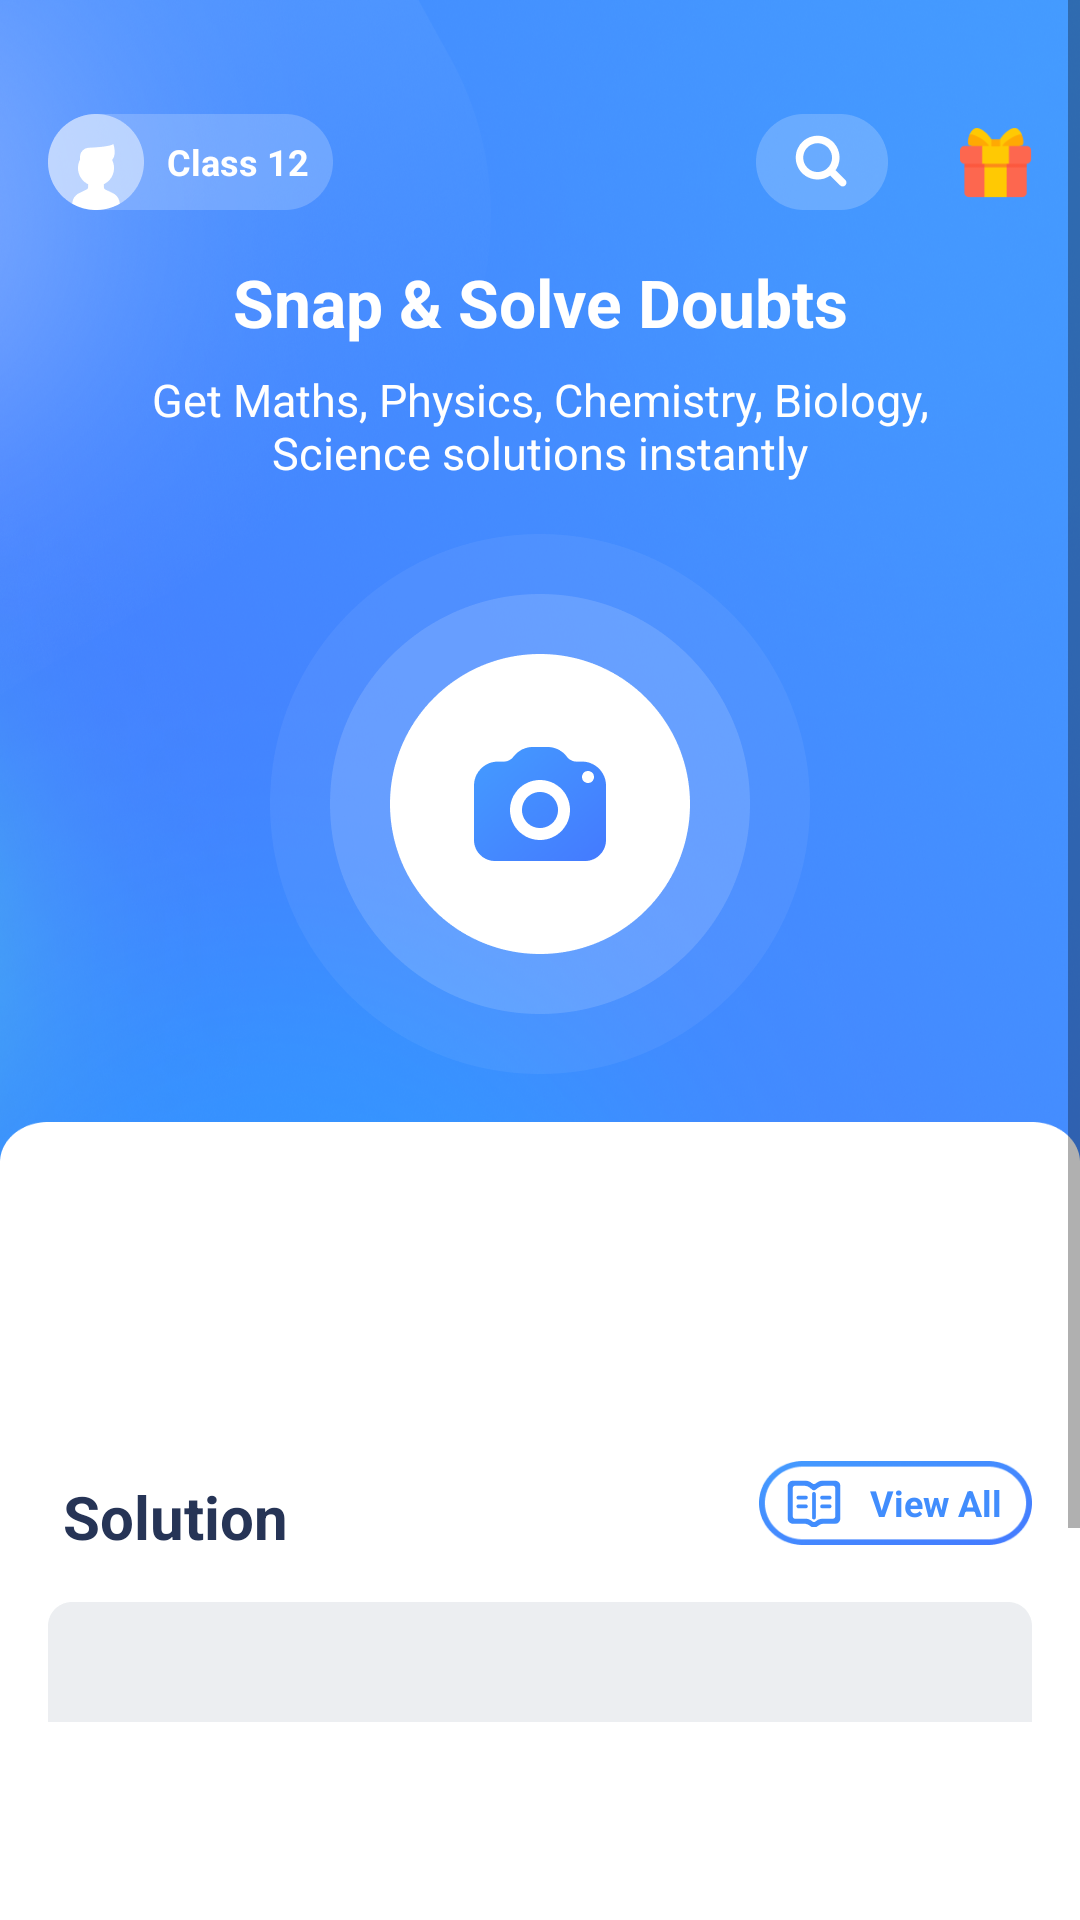

Here is an Android app screen rendered from its layout file. Give the layout XML and the strings, colors and styles it references.
<!-- AndroidManifest.xml: application theme Theme.MyApplication2 -->
<!-- res/layout/home_fragment.xml -->
<?xml version="1.0" encoding="utf-8"?>
<androidx.constraintlayout.widget.ConstraintLayout xmlns:android="http://schemas.android.com/apk/res/android"
    android:layout_width="match_parent"
    android:layout_height="match_parent"
    xmlns:app="http://schemas.android.com/apk/res-auto"
    xmlns:tools="http://schemas.android.com/tools">

    <ScrollView
        android:layout_width="match_parent"
        android:layout_height="match_parent"
        app:layout_constraintEnd_toEndOf="parent"
        app:layout_constraintStart_toStartOf="parent"
        app:layout_constraintTop_toTopOf="parent">

        <androidx.constraintlayout.widget.ConstraintLayout
            android:layout_width="match_parent"
            android:layout_height="match_parent">
            <androidx.constraintlayout.widget.ConstraintLayout
                android:id="@+id/constraintLayout"
                android:layout_width="match_parent"
                android:layout_height="430dp"
                android:background="@drawable/background1"
                android:paddingTop="22dp"
                app:layout_constraintStart_toStartOf="parent"
                app:layout_constraintTop_toTopOf="parent"
                tools:ignore="MissingConstraints">

                <Button
                    android:id="@+id/button4"
                    style="@style/home_class"
                    android:layout_width="95dp"
                    android:layout_height="32dp"
                    android:layout_marginStart="16dp"
                    android:layout_marginLeft="16dp"
                    android:layout_marginTop="16dp"
                    android:background="@drawable/cicle_rect"
                    android:drawableLeft="@drawable/people"
                    android:text="Class 12"
                    android:textAllCaps="false"
                    android:textStyle="bold"
                    app:layout_constraintStart_toStartOf="parent"
                    app:layout_constraintTop_toTopOf="parent" />

                <ImageButton
                    android:id="@+id/imageButton3"
                    android:layout_width="44dp"
                    android:layout_height="32dp"
                    android:layout_marginEnd="24dp"
                    android:layout_marginRight="24dp"
                    android:background="@drawable/search"
                    app:layout_constraintBottom_toBottomOf="@+id/button4"
                    app:layout_constraintEnd_toStartOf="@+id/imageButton2"
                    app:layout_constraintTop_toTopOf="@+id/button4"
                    app:layout_constraintVertical_bias="1.0" />

                <ImageButton
                    android:id="@+id/imageButton2"
                    android:layout_width="24dp"
                    android:layout_height="24dp"
                    android:layout_marginEnd="16dp"
                    android:layout_marginRight="16dp"
                    android:background="@drawable/gift"
                    app:layout_constraintBottom_toBottomOf="@+id/imageButton3"
                    app:layout_constraintEnd_toEndOf="parent"
                    app:layout_constraintTop_toTopOf="@+id/imageButton3" />

                <TextView
                    android:id="@+id/text_snap"
                    style="@style/home_Snap"
                    android:layout_width="wrap_content"
                    android:layout_height="28dp"
                    android:layout_marginTop="16dp"
                    android:text="@string/snap"
                    app:layout_constraintEnd_toEndOf="parent"
                    app:layout_constraintStart_toStartOf="parent"
                    app:layout_constraintTop_toBottomOf="@+id/button4" />

                <TextView
                    android:id="@+id/text"
                    style="@style/home_getmath"
                    android:layout_width="wrap_content"
                    android:layout_height="40dp"
                    android:layout_marginTop="8dp"
                    android:text="@string/get_math"
                    app:layout_constraintEnd_toEndOf="parent"
                    app:layout_constraintStart_toStartOf="parent"
                    app:layout_constraintTop_toBottomOf="@+id/text_snap" />

                <ImageView
                    android:id="@+id/imageView"
                    android:layout_width="wrap_content"
                    android:layout_height="wrap_content"
                    android:layout_marginTop="16dp"
                    android:src="@drawable/circlebig"
                    app:layout_constraintEnd_toEndOf="parent"
                    app:layout_constraintStart_toStartOf="parent"
                    app:layout_constraintTop_toBottomOf="@+id/text" />

                <ImageView
                    android:layout_width="wrap_content"
                    android:layout_height="wrap_content"
                    android:src="@drawable/circlesmall"
                    app:layout_constraintBottom_toBottomOf="@+id/imageView"
                    app:layout_constraintEnd_toEndOf="@+id/imageView"
                    app:layout_constraintStart_toStartOf="@+id/imageView"
                    app:layout_constraintTop_toTopOf="@+id/imageView" />


                <ImageButton
                    android:id="@+id/imageButton4"
                    android:layout_width="100dp"
                    android:layout_height="100dp"
                    android:background="@drawable/snap"
                    app:layout_constraintBottom_toBottomOf="@+id/imageView"
                    app:layout_constraintEnd_toEndOf="@+id/imageView"
                    app:layout_constraintStart_toStartOf="@+id/imageView"
                    app:layout_constraintTop_toTopOf="@+id/imageView" />
            </androidx.constraintlayout.widget.ConstraintLayout>

            <androidx.constraintlayout.widget.ConstraintLayout
                android:layout_width="match_parent"
                android:layout_height="430dp"
                android:layout_marginTop="374dp"
                android:background="@drawable/background2"
                app:layout_constraintStart_toStartOf="parent"
                app:layout_constraintTop_toTopOf="parent"
                tools:ignore="MissingConstraints">

                <androidx.viewpager.widget.ViewPager
                    android:id="@+id/viewpager_Online"
                    android:layout_width="0dp"
                    android:layout_height="70dp"
                    android:layout_marginTop="24dp"
                    android:layout_marginLeft="16dp"
                    android:layout_marginRight="16dp"
                    app:layout_constraintEnd_toEndOf="parent"
                    app:layout_constraintStart_toStartOf="parent"
                    app:layout_constraintTop_toTopOf="parent" />

                <TextView
                    android:id="@+id/text2"
                    style="@style/home_solution"
                    android:layout_width="85dp"
                    android:layout_height="26dp"
                    android:layout_marginStart="16dp"
                    android:layout_marginLeft="16dp"
                    android:layout_marginTop="118dp"
                    android:text="Solutions"
                    app:layout_constraintStart_toStartOf="parent"
                    app:layout_constraintTop_toTopOf="parent" />

                <Button
                    style="@style/home_view"
                    android:layout_width="91dp"
                    android:layout_height="28dp"
                    android:layout_marginTop="113dp"
                    android:layout_marginEnd="16dp"
                    android:layout_marginRight="16dp"
                    android:background="@drawable/circle_rect3"
                    android:drawableLeft="@drawable/book"
                    android:paddingLeft="9.25dp"
                    android:text="View All"
                    android:textAllCaps="false"
                    app:layout_constraintEnd_toEndOf="parent"
                    app:layout_constraintTop_toTopOf="parent" />

                <androidx.constraintlayout.widget.ConstraintLayout
                    android:layout_width="0dp"
                    android:layout_height="227dp"
                    android:layout_marginTop="160dp"
                    android:elevation="2dp"
                    android:outlineProvider="background"
                    android:outlineSpotShadowColor="#B7BCCA"
                    app:layout_constraintEnd_toEndOf="parent"
                    app:layout_constraintStart_toStartOf="parent"
                    android:layout_marginLeft="16dp"
                    android:layout_marginRight="16dp"
                    app:layout_constraintTop_toTopOf="parent">
                    <include layout="@layout/subject"></include>
                </androidx.constraintlayout.widget.ConstraintLayout>

            </androidx.constraintlayout.widget.ConstraintLayout>
        </androidx.constraintlayout.widget.ConstraintLayout>
    </ScrollView>
</androidx.constraintlayout.widget.ConstraintLayout>
<!-- res/layout/subject.xml (included above) -->
<?xml version="1.0" encoding="utf-8"?>
<androidx.constraintlayout.widget.ConstraintLayout xmlns:android="http://schemas.android.com/apk/res/android"
    xmlns:app="http://schemas.android.com/apk/res-auto"
    android:id="@+id/subject"
    android:layout_width="match_parent"
    android:layout_height="227dp"
    >

    <com.google.android.material.tabs.TabLayout
        android:id="@+id/tablayout"
        android:layout_width="match_parent"
        android:layout_height="40dp"
        android:background="@drawable/rectangle6"
        app:layout_constraintEnd_toEndOf="parent"
        app:layout_constraintStart_toStartOf="parent"
        app:layout_constraintTop_toTopOf="parent"
        app:tabIndicatorColor="@color/blue"
        app:tabIndicator="@drawable/indicator"
        app:tabPaddingStart="0dp"
        app:tabPaddingEnd="0dp"
        app:tabIndicatorFullWidth="false"
        app:tabSelectedTextColor="@color/blue"
        app:tabTextAppearance="@style/MyTabLayoutTextAppearance"
        app:tabTextColor="@color/light_black" />

    <androidx.viewpager.widget.ViewPager
        android:id="@+id/viewpager"
        android:layout_width="match_parent"
        android:layout_height="187dp"
        app:layout_constraintEnd_toEndOf="parent"
        app:layout_constraintStart_toStartOf="parent"
        app:layout_constraintTop_toBottomOf="@id/tablayout"
        />

</androidx.constraintlayout.widget.ConstraintLayout>
<!-- resources referenced by this layout -->
<resources>
  <color name="blue">#418DFD</color>
  <color name="light_black">#263456</color>
  <!-- drawable background1: png bitmap (drawable-xxhdpi, 1020807 bytes) -->
  <!-- drawable background2: png bitmap (drawable-xxhdpi, 10731 bytes) -->
  <!-- drawable book: png bitmap (drawable-xxhdpi, 1178 bytes) -->
  <!-- drawable cicle_rect: png bitmap (drawable-xxhdpi, 1478 bytes) -->
  <!-- drawable circle_rect3: png bitmap (drawable-xxhdpi, 5772 bytes) -->
  <!-- drawable circlebig: png bitmap (drawable-xxhdpi, 6971 bytes) -->
  <!-- drawable circlesmall: png bitmap (drawable-xxhdpi, 5437 bytes) -->
  <!-- drawable gift: png bitmap (drawable-xxhdpi, 1407 bytes) -->
  <!-- drawable indicator: png bitmap (drawable-xxhdpi, 300 bytes) -->
  <!-- drawable people: png bitmap (drawable-xxhdpi, 1869 bytes) -->
  <!-- drawable rectangle6: png bitmap (drawable-xxhdpi, 1333 bytes) -->
  <!-- drawable search: png bitmap (drawable-xxhdpi, 2229 bytes) -->
  <!-- drawable snap: png bitmap (drawable-xxhdpi, 10524 bytes) -->
  <string name="get_math">Get Maths, Physics, Chemistry, Biology,\nScience solutions instantly</string>
  <string name="snap">Snap &amp; Solve Doubts</string>
  <style name="MyTabLayoutTextAppearance" parent="TextAppearance.AppCompat.Widget.ActionBar.Title.Inverse">
          <item name="android:textColor">@color/light_black</item>
          <item name="android:fontFamily">sans-serif</item>
          <item name="android:gravity">left</item>
          <item name="android:padding">0dp</item>
          <item name="android:textSize">12sp</item>
          <item name="textAllCaps">false</item>
          <item name="android:textStyle">bold</item>
      </style>
  <style name="home_Snap">
          <item name="android:textColor">@color/white</item>
          <item name="android:fontFamily">sans-serif</item>
          <item name="android:gravity">center</item>
          <item name="android:textSize">22sp</item>
          <item name="android:textStyle">bold</item>
      </style>
  <style name="home_class">
          <item name="android:textColor">@color/white</item>
          <item name="android:fontFamily">sans-serif</item>
          <item name="android:gravity">center</item>
          <item name="android:textSize">12sp</item>
      </style>
  <style name="home_getmath">
          <item name="android:textColor">@color/white</item>
          <item name="android:fontFamily">sans-serif</item>
          <item name="android:gravity">center</item>
          <item name="android:textSize">15sp</item>
      </style>
  <style name="home_solution">
          <item name="android:textColor">@color/light_black</item>
          <item name="android:fontFamily">sans-serif</item>
          <item name="android:gravity">center</item>
          <item name="android:textSize">20sp</item>
          <item name="android:textStyle">bold</item>
      </style>
  <style name="home_view">
          <item name="android:textColor">@color/blue</item>
          <item name="android:fontFamily">sans-serif</item>
          <item name="android:gravity">center</item>
          <item name="android:textSize">12sp</item>
          <item name="android:textStyle">bold</item>
      </style>
  <style name="Theme.MyApplication2" parent="Theme.MaterialComponents.DayNight.DarkActionBar.Bridge">
          
          <item name="colorPrimary">@color/purple_500</item>
          <item name="colorPrimaryVariant">@color/purple_700</item>
          <item name="colorOnPrimary">@color/white</item>
          
          <item name="colorSecondary">@color/teal_200</item>
          <item name="colorSecondaryVariant">@color/teal_700</item>
          <item name="colorOnSecondary">@color/black</item>
          
          <item name="android:statusBarColor" tools:targetApi="l">?attr/colorPrimaryVariant</item>
          
      </style>
  <color name="white">#FFFFFFFF</color>
  <color name="purple_500">#FF6200EE</color>
  <color name="purple_700">#FF3700B3</color>
  <color name="teal_200">#FF03DAC5</color>
  <color name="teal_700">#FF018786</color>
  <color name="black">#FF000000</color>
</resources>
